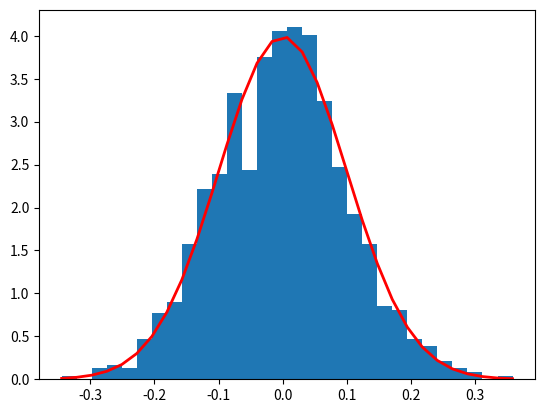

Python code for this plot:
''' FIRST STATS EXCERCISE '''

import numpy as np
import matplotlib.pyplot as plt

mu, sigma, n = 0, 0.1, 1000  # Define the mean, variance and size of the distribution

s = np.random.normal(mu, sigma, n)  # Creates a random distribution with these parameters

# We check that mu and sigma are ok:
print(abs(mu - np.mean(s)))
print(abs(sigma - np.std(s,ddof=1))) # ddof=1 uses an unbaiased estimator

# We create a histogram (s is in general an array):
count, bins, ignored = plt.hist(s, 30, density='True') # bins = number of intervals

# Now the corresponding normal distribution:
plt.plot(bins, 1/(sigma * np.sqrt(2 * np.pi))*np.exp( - (bins - mu)**2 / (2 * sigma**2)),
         linewidth = 2, color = 'r')  # We are using bins as our variable x so it's not that smooth
plt.show()
